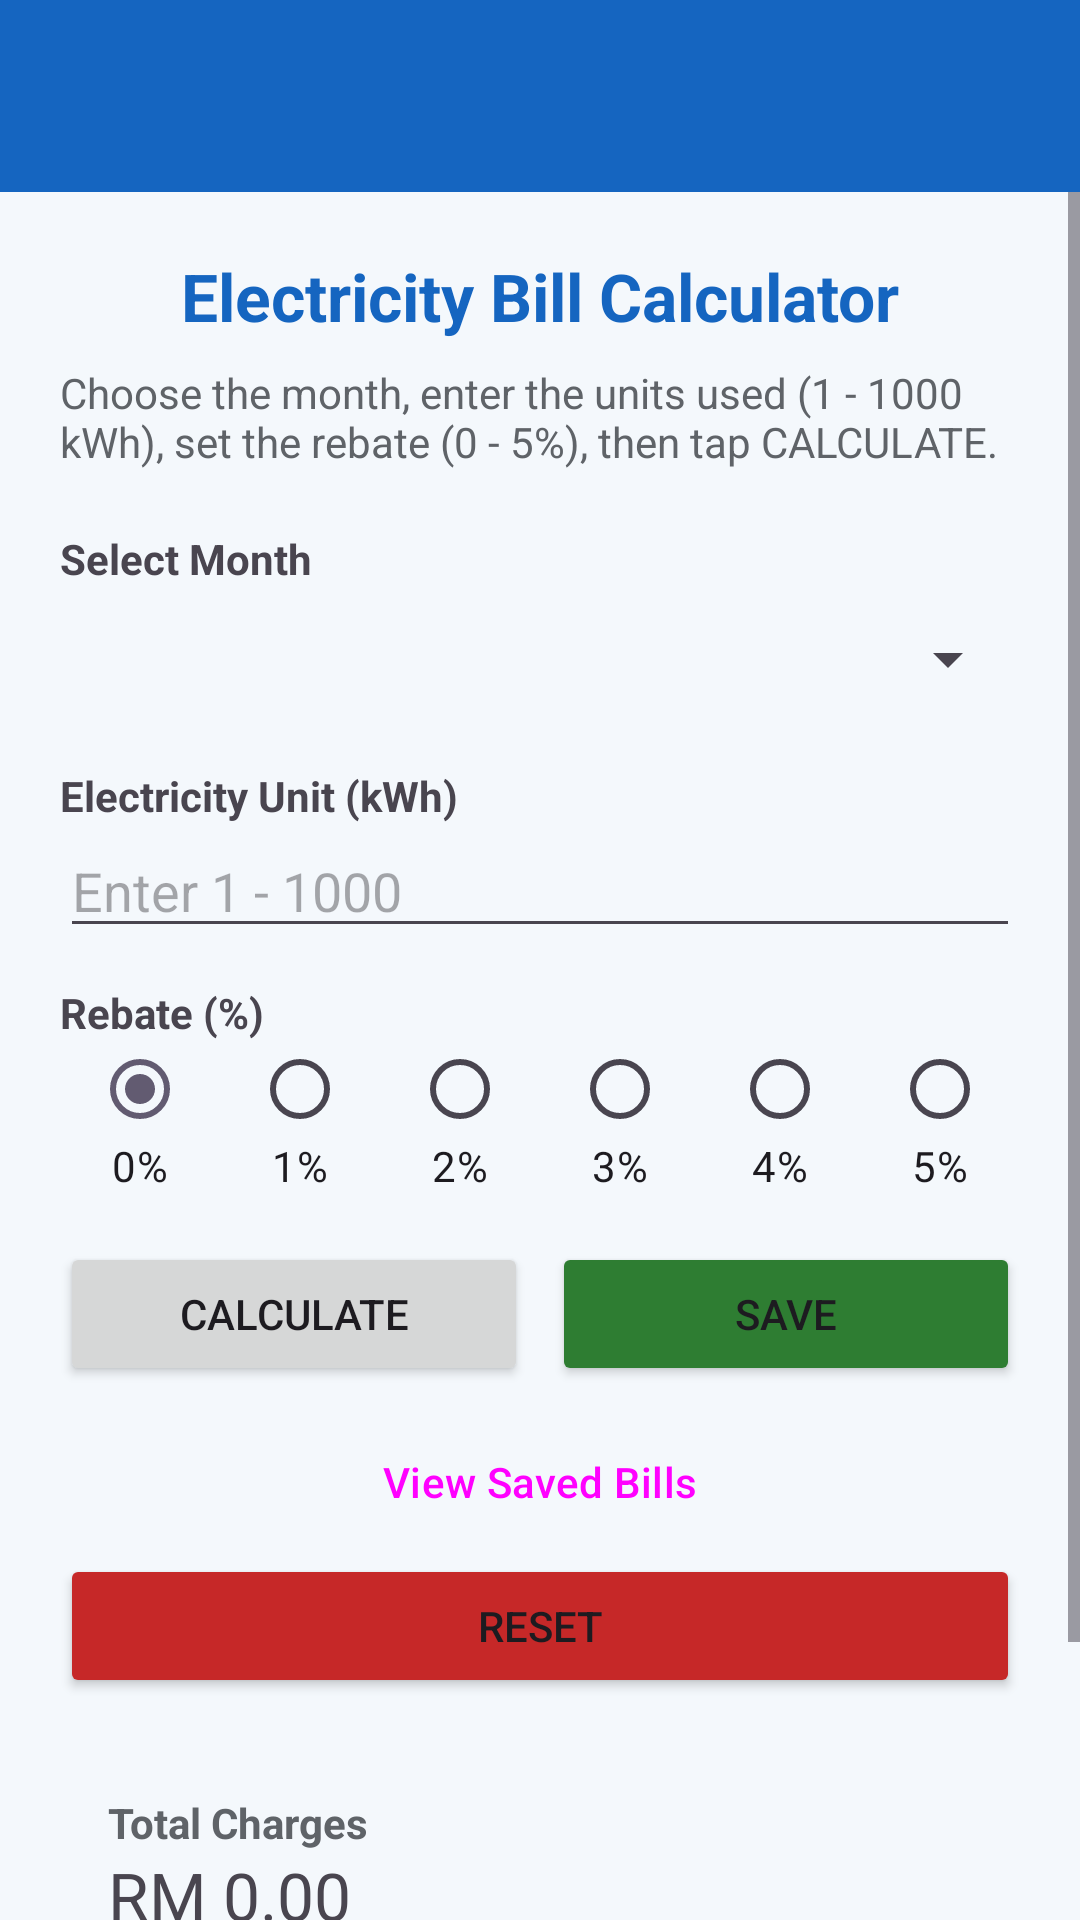

The Android layout XML behind this screen, and the referenced resources:
<!-- AndroidManifest.xml: application theme Theme.ElectricityBillCalculator -->
<!-- res/layout/activity_main.xml -->
<?xml version="1.0" encoding="utf-8"?>
<LinearLayout xmlns:android="http://schemas.android.com/apk/res/android"
    xmlns:app="http://schemas.android.com/apk/res-auto"
    android:id="@+id/main"
    android:layout_width="match_parent"
    android:layout_height="match_parent"
    android:orientation="vertical">

    <com.google.android.material.appbar.MaterialToolbar
        android:id="@+id/toolbar"
        android:layout_width="match_parent"
        android:layout_height="wrap_content"
        android:background="@color/primary"
        android:minHeight="?attr/actionBarSize"
        android:theme="@style/ThemeOverlay.AppCompat.Dark.ActionBar"
        app:popupTheme="@style/ThemeOverlay.AppCompat.Light"
        app:titleTextColor="@color/white" />

    <ScrollView
        android:layout_width="match_parent"
        android:layout_height="0dp"
        android:layout_weight="1"
        android:fillViewport="true">

        <LinearLayout
            android:layout_width="match_parent"
            android:layout_height="wrap_content"
            android:orientation="vertical"
            android:padding="20dp">

            <TextView
                android:layout_width="match_parent"
                android:layout_height="wrap_content"
                android:gravity="center"
                android:text="Electricity Bill Calculator"
                android:textColor="@color/primary"
                android:textSize="22sp"
                android:textStyle="bold" />

            <TextView
                android:id="@+id/textNotice"
                android:layout_width="match_parent"
                android:layout_height="wrap_content"
                android:layout_marginTop="8dp"
                android:text="Choose the month, enter the units used (1 - 1000 kWh), set the rebate (0 - 5%), then tap CALCULATE."
                android:textColor="@color/label_gray"
                android:textSize="14sp" />

            <TextView
                android:layout_width="wrap_content"
                android:layout_height="wrap_content"
                android:layout_marginTop="20dp"
                android:text="Select Month"
                android:textStyle="bold" />

            <Spinner
                android:id="@+id/spinnerMonth"
                android:layout_width="match_parent"
                android:layout_height="48dp"
                android:entries="@array/months" />

            <TextView
                android:layout_width="wrap_content"
                android:layout_height="wrap_content"
                android:layout_marginTop="12dp"
                android:text="Electricity Unit (kWh)"
                android:textStyle="bold" />

            <EditText
                android:id="@+id/editTextUnits"
                android:layout_width="match_parent"
                android:layout_height="wrap_content"
                android:hint="Enter 1 - 1000"
                android:importantForAutofill="no"
                android:inputType="number"
                android:maxLength="4" />

            <TextView
                android:layout_width="wrap_content"
                android:layout_height="wrap_content"
                android:layout_marginTop="12dp"
                android:text="Rebate (%)"
                android:textStyle="bold" />

            <RadioGroup
                android:id="@+id/radioRebate"
                android:layout_width="match_parent"
                android:layout_height="wrap_content"
                android:orientation="horizontal">

                <RadioButton
                    android:id="@+id/radioRebate0"
                    android:layout_width="0dp"
                    android:layout_height="wrap_content"
                    android:layout_weight="1"
                    android:button="@null"
                    android:checked="true"
                    android:drawableTop="?android:attr/listChoiceIndicatorSingle"
                    android:gravity="center"
                    android:tag="0"
                    android:text="0%" />

                <RadioButton
                    android:id="@+id/radioRebate1"
                    android:layout_width="0dp"
                    android:layout_height="wrap_content"
                    android:layout_weight="1"
                    android:button="@null"
                    android:drawableTop="?android:attr/listChoiceIndicatorSingle"
                    android:gravity="center"
                    android:tag="1"
                    android:text="1%" />

                <RadioButton
                    android:id="@+id/radioRebate2"
                    android:layout_width="0dp"
                    android:layout_height="wrap_content"
                    android:layout_weight="1"
                    android:button="@null"
                    android:drawableTop="?android:attr/listChoiceIndicatorSingle"
                    android:gravity="center"
                    android:tag="2"
                    android:text="2%" />

                <RadioButton
                    android:id="@+id/radioRebate3"
                    android:layout_width="0dp"
                    android:layout_height="wrap_content"
                    android:layout_weight="1"
                    android:button="@null"
                    android:drawableTop="?android:attr/listChoiceIndicatorSingle"
                    android:gravity="center"
                    android:tag="3"
                    android:text="3%" />

                <RadioButton
                    android:id="@+id/radioRebate4"
                    android:layout_width="0dp"
                    android:layout_height="wrap_content"
                    android:layout_weight="1"
                    android:button="@null"
                    android:drawableTop="?android:attr/listChoiceIndicatorSingle"
                    android:gravity="center"
                    android:tag="4"
                    android:text="4%" />

                <RadioButton
                    android:id="@+id/radioRebate5"
                    android:layout_width="0dp"
                    android:layout_height="wrap_content"
                    android:layout_weight="1"
                    android:button="@null"
                    android:drawableTop="?android:attr/listChoiceIndicatorSingle"
                    android:gravity="center"
                    android:tag="5"
                    android:text="5%" />
            </RadioGroup>

            <LinearLayout
                android:layout_width="match_parent"
                android:layout_height="wrap_content"
                android:layout_marginTop="16dp"
                android:orientation="horizontal">

                <Button
                    android:id="@+id/buttonCalculate"
                    android:layout_width="0dp"
                    android:layout_height="wrap_content"
                    android:layout_marginEnd="4dp"
                    android:layout_weight="1"
                    android:text="Calculate"
                    app:cornerRadius="12dp" />

                <Button
                    android:id="@+id/buttonSave"
                    android:layout_width="0dp"
                    android:layout_height="wrap_content"
                    android:layout_marginStart="4dp"
                    android:layout_weight="1"
                    android:text="Save"
                    app:backgroundTint="@color/success_green"
                    app:cornerRadius="12dp" />

            </LinearLayout>

            <Button
                android:id="@+id/buttonHistory"
                style="@style/Widget.Material3.Button.OutlinedButton"
                android:layout_width="match_parent"
                android:layout_height="wrap_content"
                android:layout_marginTop="8dp"
                android:text="View Saved Bills"
                app:cornerRadius="12dp" />

            <Button
                android:id="@+id/buttonReset"
                app:backgroundTint="@color/danger_red"
                app:cornerRadius="12dp"
                android:layout_width="match_parent"
                android:layout_height="wrap_content"
                android:text="Reset" />

            <LinearLayout
                android:layout_width="match_parent"
                android:layout_height="wrap_content"
                android:layout_marginTop="16dp"
                android:orientation="vertical"
                android:padding="16dp">

                <TextView
                    android:layout_width="wrap_content"
                    android:layout_height="wrap_content"
                    android:text="Total Charges"
                    android:textColor="@color/label_gray"
                    android:textStyle="bold" />

                <TextView
                    android:id="@+id/textTotal"
                    android:layout_width="match_parent"
                    android:layout_height="wrap_content"
                    android:text="RM 0.00"
                    android:textSize="22sp" />

                <TextView
                    android:layout_width="wrap_content"
                    android:layout_height="wrap_content"
                    android:layout_marginTop="12dp"
                    android:text="Final Cost (After Rebate)"
                    android:textColor="@color/label_gray"
                    android:textStyle="bold" />

                <TextView
                    android:id="@+id/textFinal"
                    android:layout_width="match_parent"
                    android:layout_height="wrap_content"
                    android:text="RM 0.00"
                    android:textColor="@color/primary_dark"
                    android:textSize="28sp"
                    android:textStyle="bold" />
            </LinearLayout>

        </LinearLayout>
    </ScrollView>
</LinearLayout>
<!-- resources referenced by this layout -->
<resources>
  <color name="danger_red">#C62828</color>
  <color name="label_gray">#5F6368</color>
  <color name="primary">#1565C0</color>
  <color name="primary_dark">#0D47A1</color>
  <color name="success_green">#2E7D32</color>
  <color name="white">#FFFFFFFF</color>
  <style name="Theme.ElectricityBillCalculator" parent="Theme.Material3.Light.NoActionBar">
          <item name="colorPrimary">@color/primary</item>
          <item name="colorOnPrimary">@color/white</item>
          <item name="android:colorBackground">@color/app_background</item>
      </style>
  <color name="app_background">#F4F8FC</color>
</resources>
